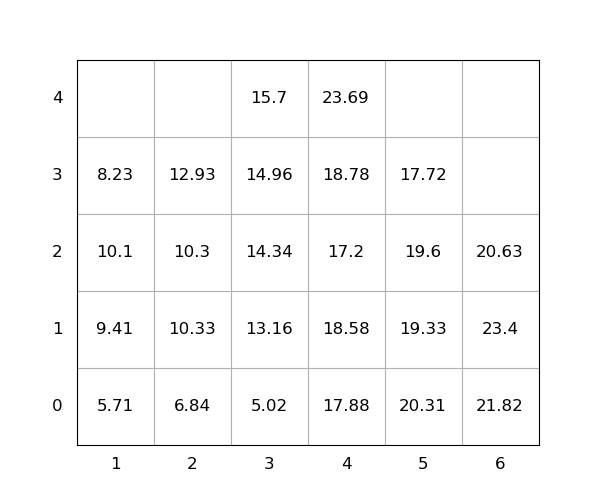

Data behind this chart, as committed beside it:
idx, loc_x, loc_y, loc_z, weight, seq, emerg, reloc, size(ft)
1, 4, 0, 0, 17.88, 1, 0, 1.0, 20
2, 5, 0, 0, 20.31, 2, 0, 1.0, 20
3, 1, 0, 0, 5.71, 3, 0, 0, 20
4, 4, 0, 1, 18.58, 4, 0, 1.0, 20
5, 1, 0, 1, 9.41, 5, 0, 1.0, 20
6, 3, 0, 0, 5.02, 6, 0, 0, 20
7, 3, 0, 1, 13.16, 7, 0, 0, 20
8, 3, 0, 2, 14.34, 8, 0, 0, 20
9, 4, 0, 2, 17.2, 9, 0, 1.0, 20
10, 4, 0, 3, 18.78, 10, 0, 1.0, 20
11, 6, 0, 0, 21.82, 11, 0, 1.0, 20
12, 5, 0, 1, 19.33, 12, 0, 1.0, 20
13, 1, 0, 2, 10.1, 13, 0, 1.0, 20
14, 3, 0, 3, 14.96, 14, 0, 1.0, 20
15, 1, 0, 3, 8.23, 15, 0, 1.0, 20
16, 5, 0, 2, 19.6, 16, 0, 1.0, 20
17, 2, 0, 0, 6.84, 17, 0, 0, 20
18, 2, 0, 1, 10.33, 18, 0, 1.0, 20
19, 3, 0, 4, 15.7, 19, 0, 1.0, 20
20, 4, 0, 4, 23.69, 20, 0, 1.0, 20
21, 2, 0, 2, 10.3, 21, 0, 1.0, 20
22, 6, 0, 1, 23.4, 22, 0, 1.0, 20
23, 2, 0, 3, 12.93, 23, 0, 1.0, 20
24, 6, 0, 2, 20.63, 24, 0, 1.0, 20
25, 5, 0, 3, 17.72, 25, 0, 1.0, 20
